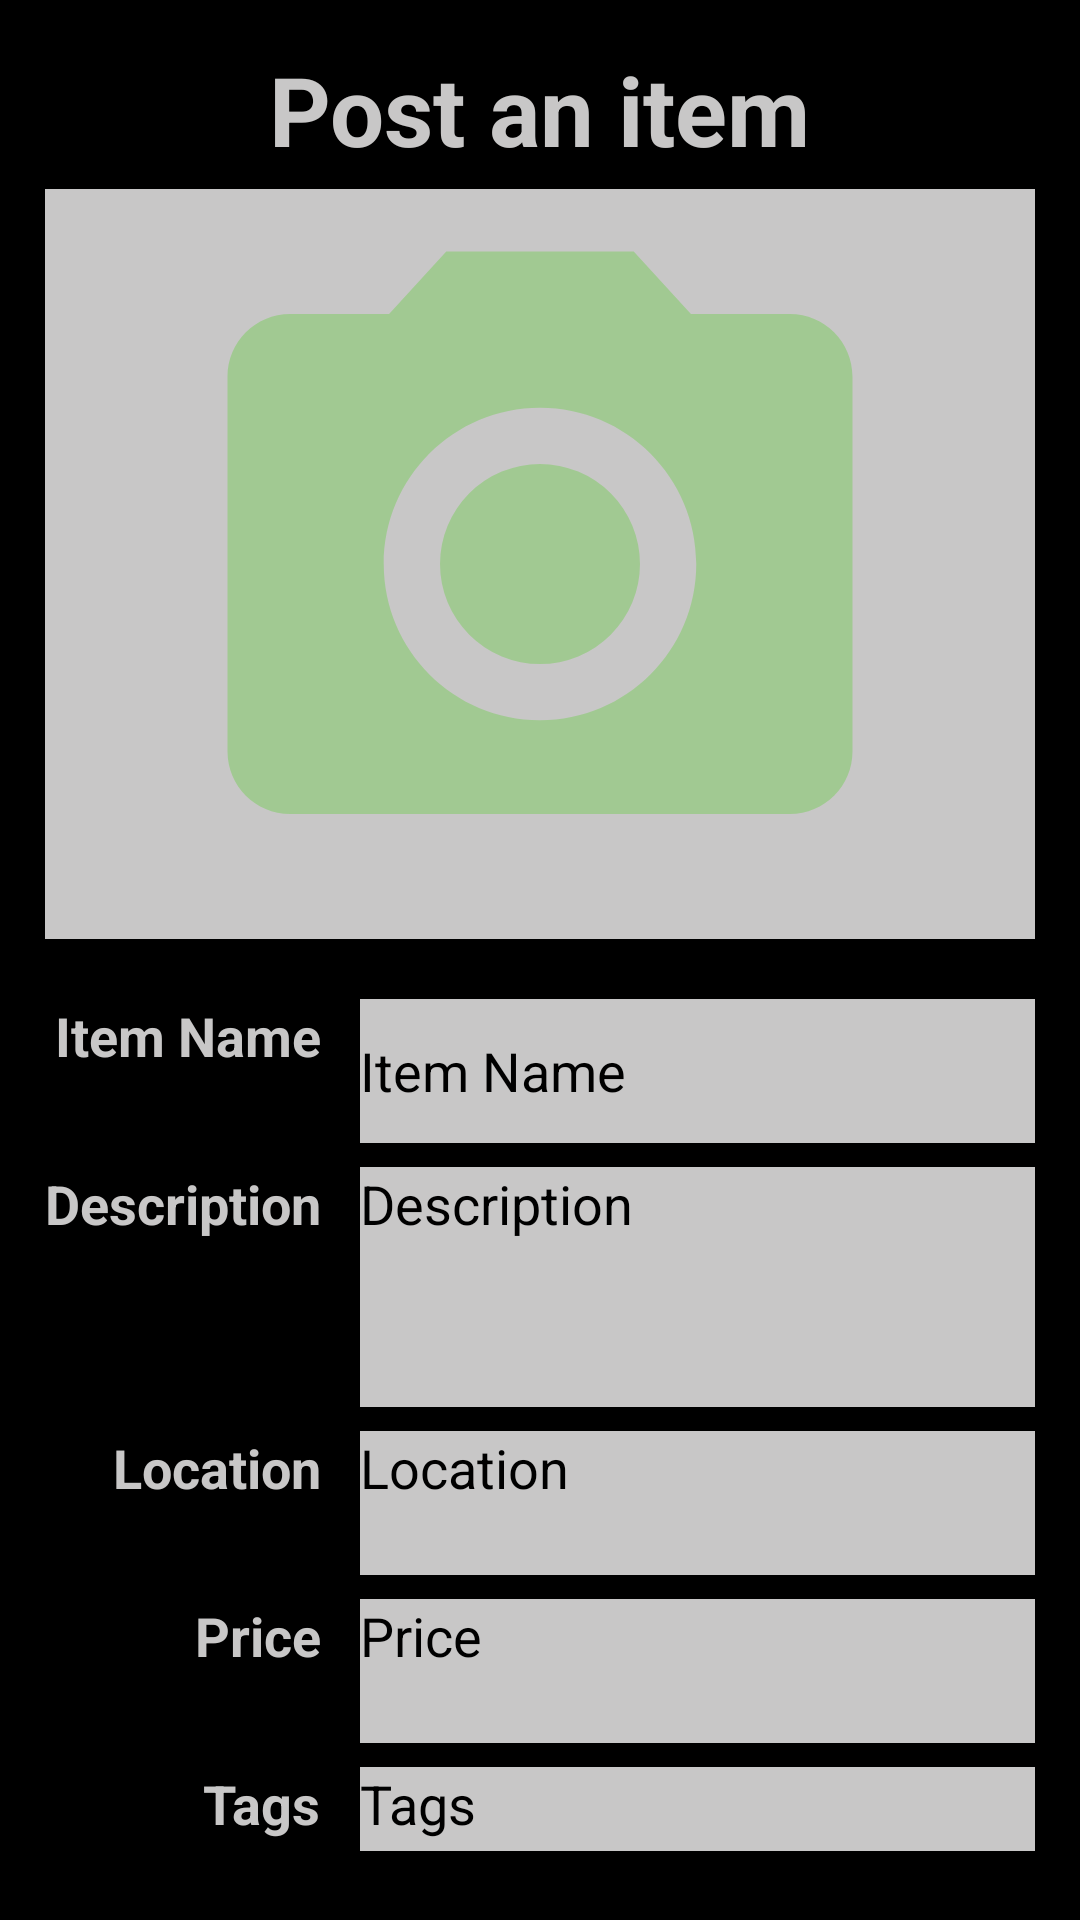

The Android layout XML behind this screen, and the referenced resources:
<!-- AndroidManifest.xml: application theme Theme.Fleamart -->
<!-- res/layout/activity_sell.xml -->
<?xml version="1.0" encoding="utf-8"?>
<RelativeLayout xmlns:android="http://schemas.android.com/apk/res/android"

    xmlns:tools="http://schemas.android.com/tools"
    android:layout_width="match_parent"
    android:layout_height="match_parent"
    android:background="@color/black"
    android:padding="15dp"
    tools:context=".features.SellPage">

    <TextView
        android:id="@+id/pageTitle"
        style="@style/title_style"
        android:layout_width="wrap_content"
        android:layout_height="wrap_content"
        android:layout_centerHorizontal="true"
        android:text="@string/txtSellTitle"
        android:textColor="@color/silver"
        android:textSize="32sp"
        />

    <ImageView
        android:id="@+id/imageUploadEdit"
        android:layout_width="400dp"
        android:layout_height="250dp"
        android:layout_below="@id/pageTitle"
        android:layout_centerHorizontal="true"
        android:gravity="top|center"
        android:text="@string/txtUpload"
        android:background="@color/silver"
        android:src="@drawable/camera_icon"
        android:layout_marginTop="5dp"
        android:layout_marginBottom="20dp"/>



    <TextView
        android:id="@+id/txtItemName"
        style="@style/normal_style_silver"
        android:layout_width="wrap_content"
        android:layout_height="wrap_content"
        android:layout_alignTop="@id/etItemName"
        android:layout_alignEnd="@id/txtItemDesc"
        android:text="@string/txtSellName"
        />


    <EditText
        android:id="@+id/etItemName"
        style="@style/edit_text_silver"
        android:layout_width="225dp"
        android:layout_height="wrap_content"
        android:layout_below="@id/imageUploadEdit"
        android:layout_alignEnd="@id/imageUploadEdit"
        android:gravity="start|center_vertical"
        android:hint="@string/txtSellName"/>

    <TextView
        android:id="@+id/txtItemDesc"
        style="@style/normal_style_silver"
        android:layout_width="wrap_content"
        android:layout_height="wrap_content"
        android:layout_alignTop="@id/etItemDescription"
        android:text="@string/txtSellDesc"

        />


    <EditText
        android:id="@+id/etItemDescription"
        style="@style/edit_text_silver"
        android:layout_width="225dp"
        android:layout_height="80dp"
        android:layout_below="@id/etItemName"
        android:layout_alignEnd="@id/imageUploadEdit"
        android:hint="@string/txtSellDesc"
        android:importantForAutofill="no"
        android:inputType="textMultiLine|textCapSentences"/>

    <TextView
        android:id="@+id/txtLocation"
        style="@style/normal_style_silver"
        android:layout_width="wrap_content"
        android:layout_height="wrap_content"
        android:layout_alignTop="@id/etItemLocation"
        android:layout_alignEnd="@id/txtItemDesc"
        android:text="@string/txtSellLocation"

        />


    <EditText
        android:id="@+id/etItemLocation"
        style="@style/edit_text_silver"
        android:layout_width="225dp"
        android:layout_height="wrap_content"
        android:layout_below="@id/etItemDescription"
        android:layout_alignEnd="@id/imageUploadEdit"
        android:hint="@string/txtSellLocation"
        android:importantForAutofill="no"
        android:inputType="text"/>

    <TextView
        android:id="@+id/txtPrice"
        style="@style/normal_style_silver"
        android:layout_width="wrap_content"
        android:layout_height="wrap_content"
        android:layout_alignTop="@id/etItemPrice"
        android:layout_alignEnd="@id/txtItemDesc"
        android:text="@string/txtSellPrice"
        />

    <EditText
        android:id="@+id/etItemPrice"
        style="@style/edit_text_silver"
        android:layout_width="225dp"
        android:layout_height="wrap_content"
        android:layout_below="@id/etItemLocation"
        android:layout_alignEnd="@id/imageUploadEdit"
        android:hint="@string/txtSellPrice"
        android:importantForAutofill="no"
        android:inputType="number"
        />

    <TextView
        android:id="@+id/txtTags"
        style="@style/normal_style_silver"
        android:layout_width="wrap_content"
        android:layout_height="wrap_content"
        android:layout_alignTop="@id/etItemTagEdit"
        android:layout_alignEnd="@id/txtItemDesc"
        android:text="@string/txtSellTags"
        />

    <EditText
        android:id="@+id/etItemTagEdit"
        style="@style/edit_text_silver"
        android:layout_width="225dp"
        android:layout_height="wrap_content"
        android:layout_below="@id/etItemPrice"
        android:layout_alignEnd="@id/imageUploadEdit"
        android:hint="@string/txtSellTags"
        android:importantForAutofill="no"
        />

    <TextView
        android:id="@+id/txtCategory"
        style="@style/normal_style_silver"
        android:layout_width="wrap_content"
        android:layout_height="wrap_content"
        android:layout_alignTop="@id/spinnerCategories"
        android:layout_alignEnd="@id/txtItemDesc"
        android:text="@string/txtSellCategory"
        />
    <Spinner
        android:id="@+id/spinnerCategories"
        android:layout_width="225dp"
        android:layout_height="48dp"
        android:layout_below="@id/etItemTagEdit"
        android:layout_alignEnd="@id/imageUploadEdit"
        android:background="@color/silver"
        android:entries="@array/itemCategories"
        android:layout_marginBottom="40dp"/>

    <Button
        android:id="@+id/btConfirm"
        android:layout_width="wrap_content"
        android:layout_height="wrap_content"
        style="@style/button_style_green"
        android:text="@string/btConfirm"
        android:layout_below="@id/spinnerCategories"
        android:layout_alignParentEnd="true"
        android:layout_marginEnd="50dp"
        />
    <Button
        android:id="@+id/btCancel"
        android:layout_width="wrap_content"
        android:layout_height="wrap_content"
        style="@style/button_style_gray"
        android:text="@string/btCancel"
        android:layout_below="@id/spinnerCategories"
        android:layout_alignParentStart="true"
        android:layout_marginStart="50dp"/>

</RelativeLayout>
<!-- resources referenced by this layout -->
<resources>
  <color name="black">#FF000000</color>
  <color name="silver">#C8C7C7</color>
  <string name="btCancel">Cancel</string>
  <string name="btConfirm">Confirm</string>
  <string name="txtSellCategory">Category</string>
  <string name="txtSellDesc">Description</string>
  <string name="txtSellLocation">Location</string>
  <string name="txtSellName">Item Name</string>
  <string name="txtSellPrice">Price</string>
  <string name="txtSellTags">Tags</string>
  <string name="txtSellTitle">Post an item</string>
  <string name="txtUpload">Upload Image</string>
  <style name="button_style_gray" parent="button_style">
          <item name="backgroundTint">@color/silver</item>
          <item name="android:textColor">@color/black</item>
          <item name="android:textStyle">bold</item>
  
      </style>
      //Green button style
  <style name="button_style_green" parent="button_style">
          <item name="backgroundTint">@color/green</item>
          <item name="android:textColor">@color/black</item>
          <item name="android:textStyle">bold</item>
  
      </style>
      //Edit text
  <style name="normal_style_silver" parent="normal_style">
          <item name="fontFamily">Jost</item>
          <item name="android:textSize">18sp</item>
          <item name="android:textStyle">bold</item>
          <item name="android:textColor">@color/silver</item>
      </style>
  
      //Recycler Notification
  <style name="title_style">
          <item name="fontFamily">Jost</item>
          <item name="android:textSize">45sp</item>
          <item name="android:textStyle">bold</item>
          <item name="android:textColor">#000000</item>
      </style>
  
      //Normal Text
  <style name="Theme.Fleamart" parent="Base.Theme.Fleamart" />
  <color name="green">#A1C992</color>
  <style name="edit_text_black">
          <item name="android:background">@drawable/custom_edit_text</item>
          <item name="android:textColor">@color/green</item>
          <item name="android:textColorHint">@color/green</item>
          <item name="android:gravity">center</item>
  
      </style>
      //Sell Edit Text
  <!-- drawable customer_edit_text_silver (drawable) -->
  <?xml version="1.0" encoding="utf-8"?>
  <shape xmlns:android="http://schemas.android.com/apk/res/android">
  
      <solid android:color="@color/silver"/>
      <size android:height="48dp" android:width="225dp"/>
      
  </shape>
  <style name="normal_style">
          <item name="fontFamily">Jost</item>
          <item name="android:textSize">15sp</item>
          <item name="android:textStyle">bold</item>
          <item name="android:textColor">#000000</item>
      </style>
  
      //Sell Item text
  <style name="Base.Theme.Fleamart" parent="Theme.Material3.DayNight.NoActionBar">
          
          
      </style>
  <!-- drawable button_shadow (drawable) -->
  <?xml version="1.0" encoding="utf-8"?>
  <layer-list xmlns:android="http://schemas.android.com/apk/res/android">
      <item android:drawable="@drawable/button_shape" />
      <item
          android:drawable="@drawable/shadow"
          android:bottom="4dp"
          android:right="4dp">
      </item>
  </layer-list>
  <color name="white">#FFFFFFFF</color>
  <!-- drawable custom_edit_text (drawable) -->
  <?xml version="1.0" encoding="utf-8"?>
  <shape xmlns:android="http://schemas.android.com/apk/res/android">
      <corners android:radius="50dp"/>
      <solid android:color="@color/black"/>
  
  </shape>
  <!-- drawable button_shape (drawable) -->
  <?xml version="1.0" encoding="utf-8"?>
  <shape android:shape="rectangle"
      xmlns:android="http://schemas.android.com/apk/res/android">
      <corners android:radius="100dp" />
  
  
  
  
  </shape>
</resources>
